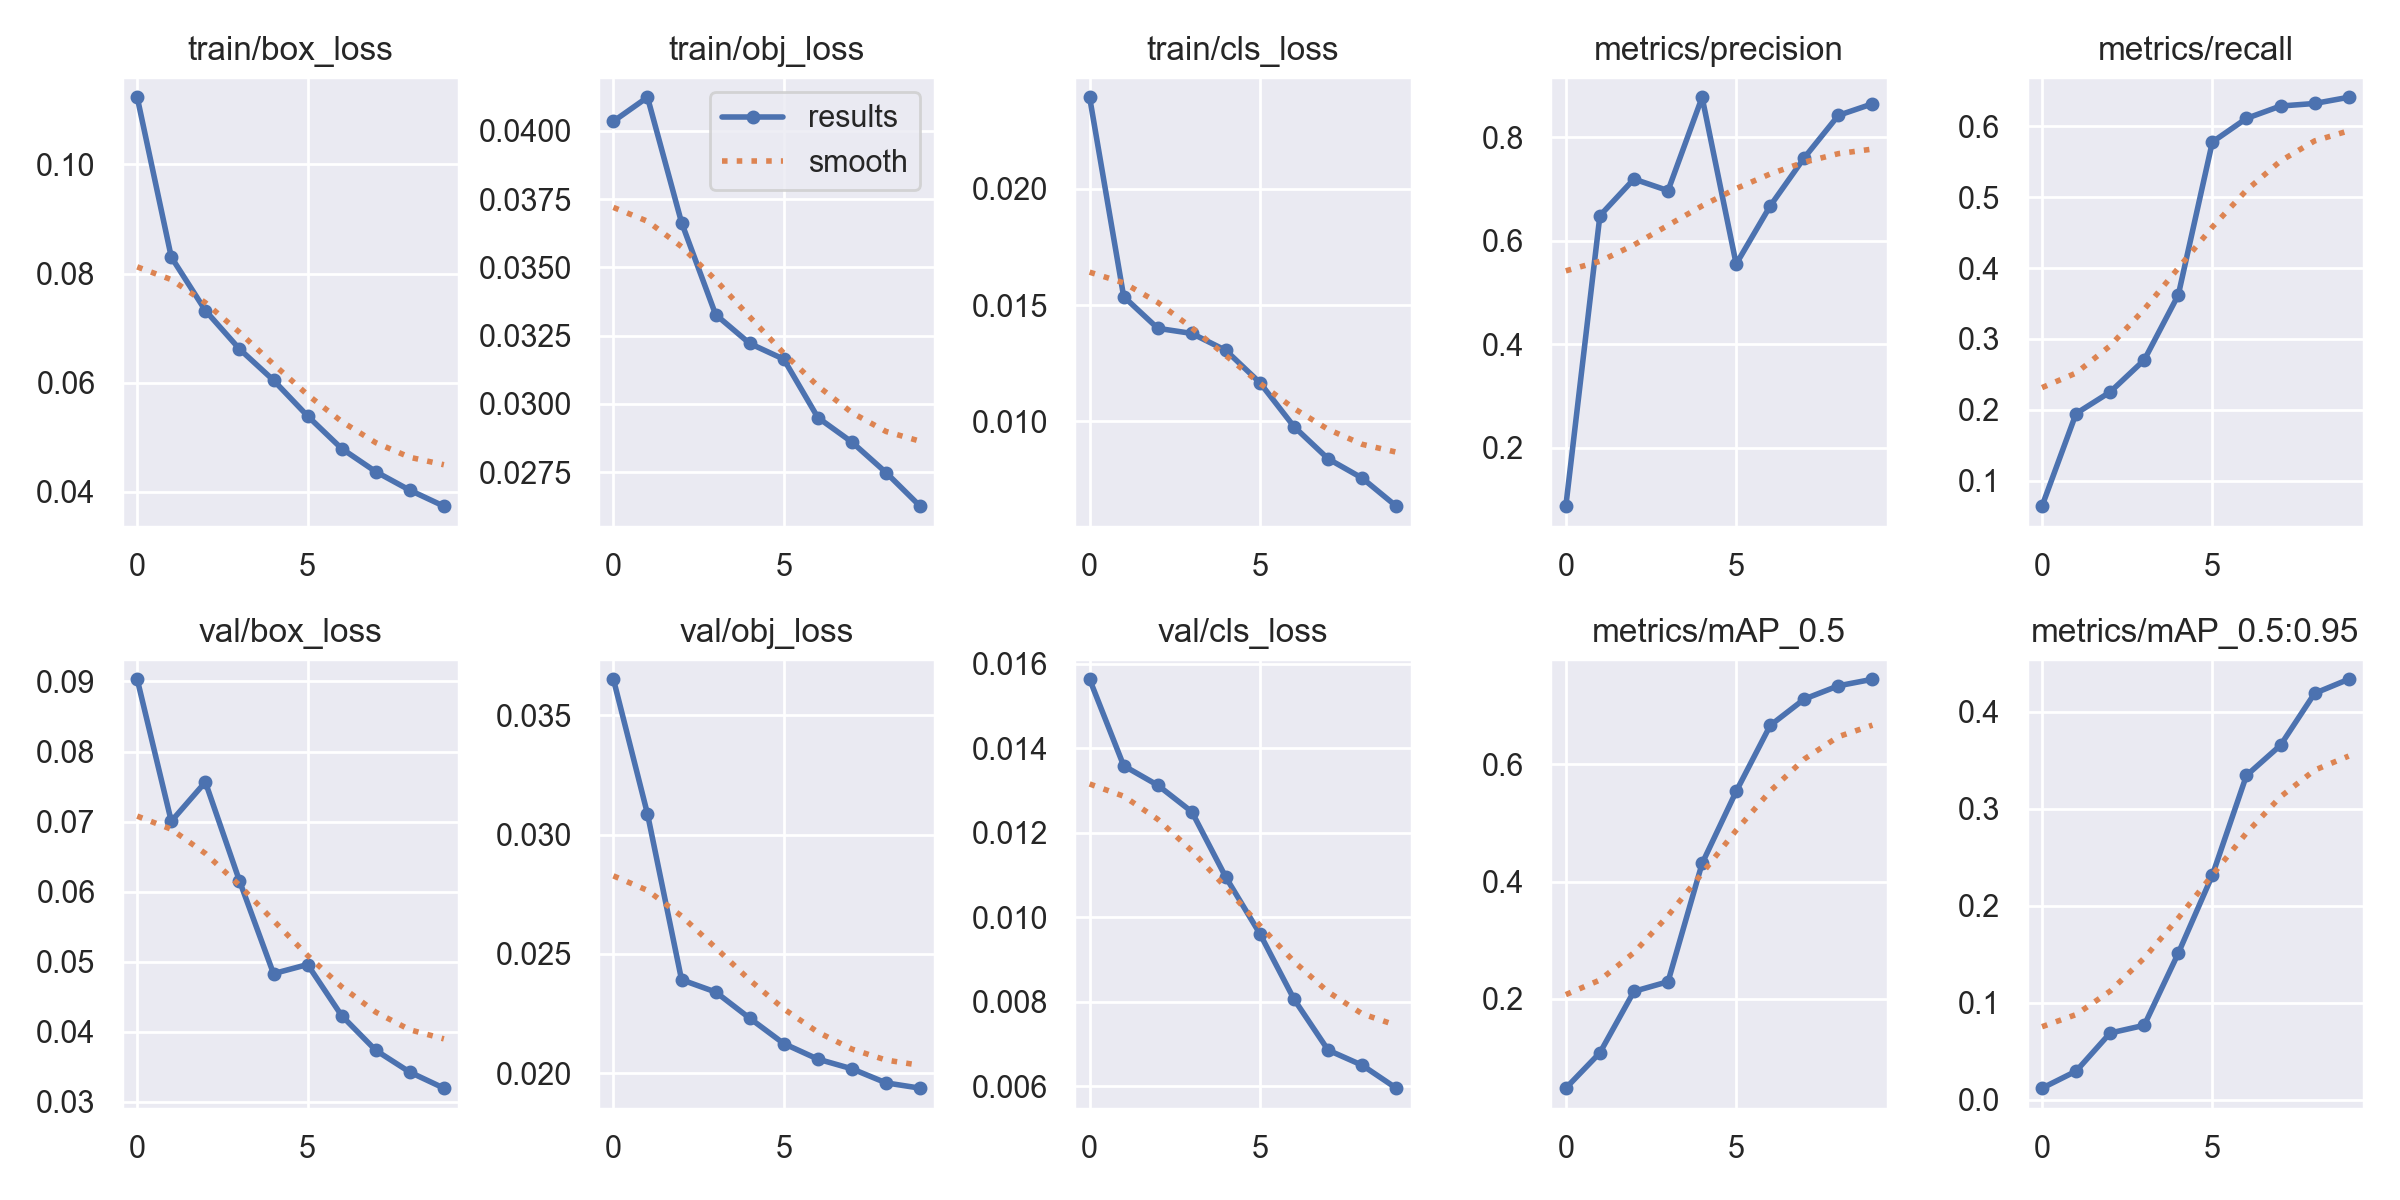

The data file committed next to this chart (first rows):
epoch, train/box_loss, train/obj_loss, train/cls_loss, metrics/precision, metrics/recall, metrics/mAP_0.5, metrics/mAP_0.5:0.95, val/box_loss, val/obj_loss, val/cls_loss, x/lr0, x/lr1, x/lr2
0, 0.1123, 0.04035, 0.02393, 0.0868, 0.06386, 0.04788, 0.01177, 0.09031, 0.03652, 0.01563, 0.0707, 0.003256, 0.003256
1, 0.08303, 0.04123, 0.01536, 0.6486, 0.1947, 0.1082, 0.02932, 0.07004, 0.03087, 0.01358, 0.04004, 0.005937, 0.005937
2, 0.07324, 0.03664, 0.014, 0.7195, 0.2251, 0.213, 0.06865, 0.07564, 0.02391, 0.01312, 0.008733, 0.007958, 0.007958
3, 0.06619, 0.03327, 0.01378, 0.6971, 0.2702, 0.2295, 0.0766, 0.06156, 0.0234, 0.01249, 0.00703, 0.00703, 0.00703
4, 0.06046, 0.03222, 0.01305, 0.8777, 0.3622, 0.4312, 0.151, 0.0483, 0.0223, 0.01094, 0.00703, 0.00703, 0.00703
5, 0.05391, 0.03164, 0.01166, 0.5551, 0.578, 0.5541, 0.2315, 0.0496, 0.02124, 0.009602, 0.00604, 0.00604, 0.00604
6, 0.04794, 0.0295, 0.009775, 0.6676, 0.6114, 0.6666, 0.3343, 0.0423, 0.02059, 0.008055, 0.00505, 0.00505, 0.00505
7, 0.04371, 0.0286, 0.008394, 0.7608, 0.6288, 0.7116, 0.3655, 0.03736, 0.02018, 0.00685, 0.00406, 0.00406, 0.00406
8, 0.04031, 0.02749, 0.007564, 0.8427, 0.6324, 0.7342, 0.419, 0.03424, 0.01959, 0.006493, 0.00307, 0.00307, 0.00307
9, 0.03738, 0.02626, 0.006358, 0.865, 0.6412, 0.7453, 0.4335, 0.03195, 0.01937, 0.00595, 0.00208, 0.00208, 0.00208
